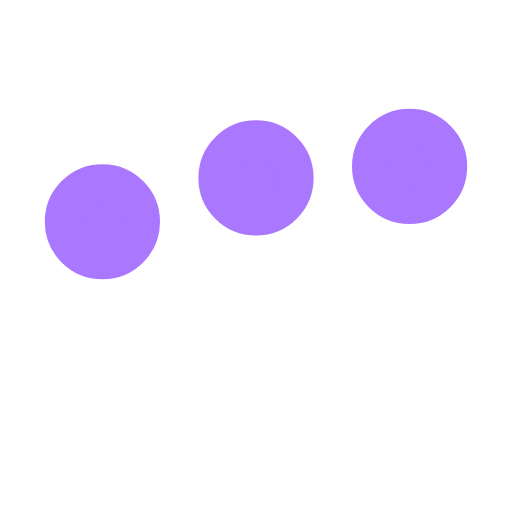
t = 0.00 s
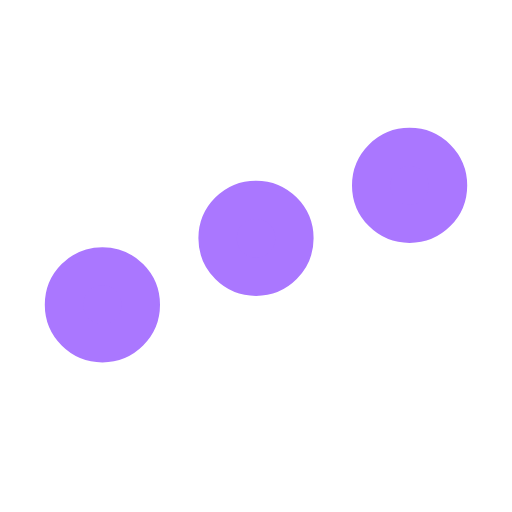
t = 0.25 s
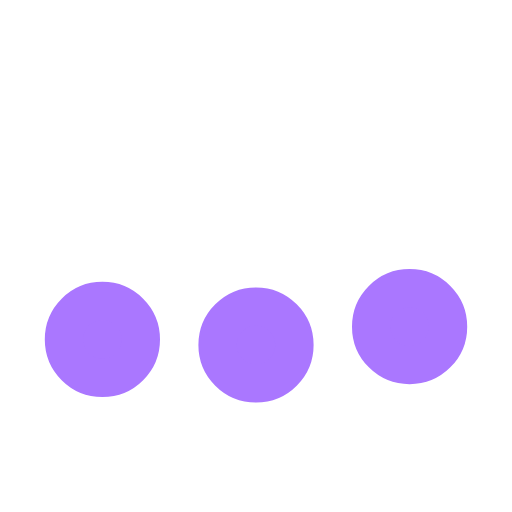
t = 0.75 s
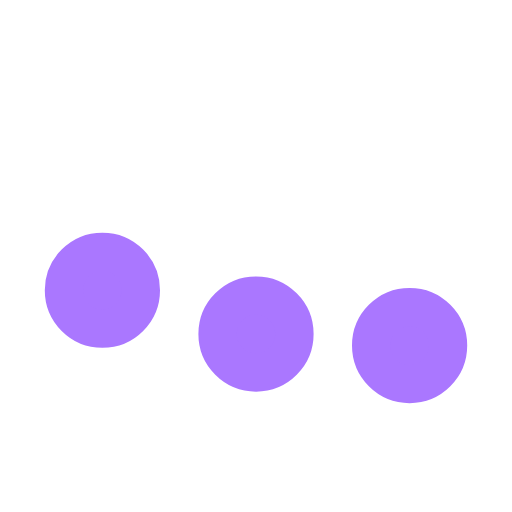
t = 1.00 s
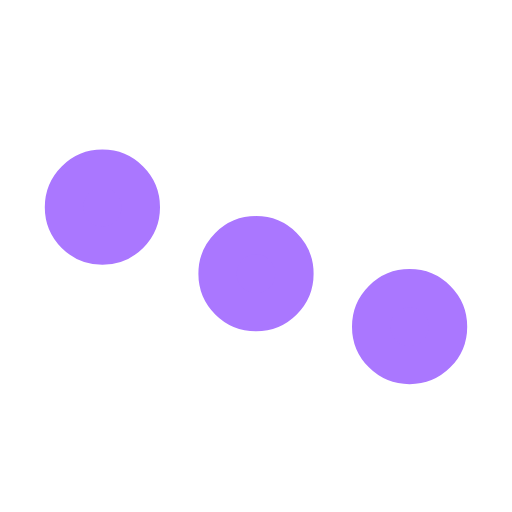
t = 1.25 s
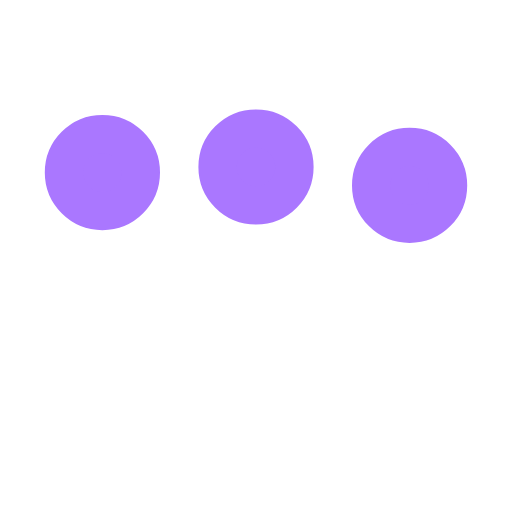
t = 1.75 s

The animated SVG that drew these frames (rendered in a browser with its animation timeline set to each time). Animation: 3 SMIL elements (animate=3); one cycle of 2.00 s, repeats indefinitely.

<svg xmlns="http://www.w3.org/2000/svg" viewBox="0 0 200 200"><circle fill="#AA77FF" stroke="#AA77FF" stroke-width="15" r="15" cx="40" cy="65" data-darkreader-inline-stroke="" style="--darkreader-inline-stroke: #ff6dff; --darkreader-inline-fill: #6d006d;" data-darkreader-inline-fill=""><animate attributeName="cy" calcMode="spline" dur="2" values="65;135;65;" keySplines=".5 0 .5 1;.5 0 .5 1" repeatCount="indefinite" begin="-.4"></animate></circle><circle fill="#AA77FF" stroke="#AA77FF" stroke-width="15" r="15" cx="100" cy="65" data-darkreader-inline-stroke="" style="--darkreader-inline-stroke: #ff6dff; --darkreader-inline-fill: #6d006d;" data-darkreader-inline-fill=""><animate attributeName="cy" calcMode="spline" dur="2" values="65;135;65;" keySplines=".5 0 .5 1;.5 0 .5 1" repeatCount="indefinite" begin="-.2"></animate></circle><circle fill="#AA77FF" stroke="#AA77FF" stroke-width="15" r="15" cx="160" cy="65" data-darkreader-inline-stroke="" style="--darkreader-inline-stroke: #ff6dff; --darkreader-inline-fill: #6d006d;" data-darkreader-inline-fill=""><animate attributeName="cy" calcMode="spline" dur="2" values="65;135;65;" keySplines=".5 0 .5 1;.5 0 .5 1" repeatCount="indefinite" begin="0"></animate></circle></svg>
